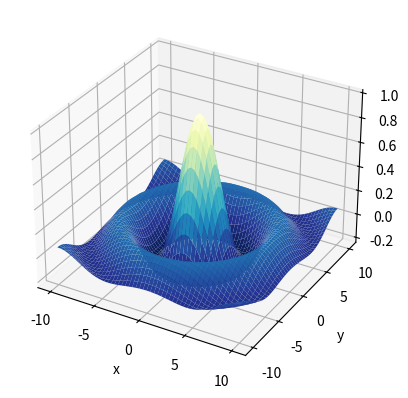
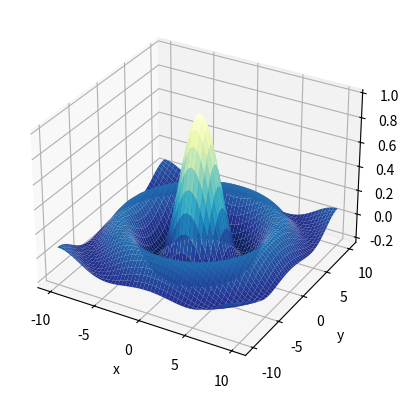

These charts were generated, in order, by the following Python code:
# 生成数组的函数

import numpy as np
import matplotlib.pyplot as plt
from mpl_toolkits.mplot3d import Axes3D
from matplotlib import cm


'''
arange
arange 类似于Python中的 range 函数，只不过返回的不是列表，而是数组：

arange(start, stop=None, step=1, dtype=None)
产生一个在区间 [start, stop) 之间，以 step 为间隔的数组，如果只输入一个参数，则默认从 0 开始，并以这个值为结束
'''

np.arange(4)
np.arange(1, stop=10, step=2, dtype=np.float64)
np.arange(0, 2 * np.pi, np.pi / 4)

# 由于存在精度问题,使用浮点数可能出现问题
np.arange(1.5, 2.7, 0.3)

'''
linspace
linspace(start, stop, N)

产生 N 个等距分布在 [start, stop]间的元素组成的数组，包括 start, stop

'''
np.linspace(0, 1, 5)

'''
logspace
logspace(start, stop, N)

产生 N 个对数等距分布的数组，默认以10为底
'''
np.logspace(0, 1, 5)

# meshgrid
# 有时候需要在二维平面中生成一个网格,这时候可以使用meshgrid 来完成这样的工作

x_ticks = np.linspace(-1, 1, 5)
y_ticks = np.linspace(-1, 1, 5)
x, y = np.meshgrid(x_ticks, y_ticks)
print(x)
print(y)


def f(x, y):
    """sinc 函数"""
    r = np.sqrt(x ** 2 + y ** 2)
    result = np.sin(r) / r
    result[r == 0] = 1.0
    return result


x_ticks = np.linspace(-10, 10, 51)
y_ticks = np.linspace(-10, 10, 51)

x, y = np.meshgrid(x_ticks, y_ticks, sparse=True)

z = f(x, y)

fig = plt.figure()
ax = fig.add_subplot(111, projection='3d')
ax.plot_surface(x, y, z,
                rstride=1, cstride=1,
                cmap=cm.YlGnBu_r)
ax.set_xlabel('x')
ax.set_ylabel('y')
ax.set_zlabel('z')

plt.show()

# ogrid, mgrid
'''
Matlab中有 meshgrid 的用法：

meshgrid(-1:.5:1, -1:.5:1)

Numpy的 meshgrid 并不支持这样的用法，但我们可以使用 ogrid / mgrid 来实现类似这样的用法。

ogrid 与 mgrid 的区别在于：

ogrid 相当于 meshgrid(indexing='ij', sparse=True)
mgrid 相当于 meshgrid(indexing='ij', sparse=False)
'''

x, y = np.ogrid[-1:1:.5, -1:1:.5]
print(x)
print(y)

x, y = np.ogrid[-10:10:51j, -10:10:51j]
print(x, y)
z = f(x, y)

fig = plt.figure()
ax = fig.add_subplot(111, projection='3d')
ax.plot_surface(x, y, z,
                rstride=1, cstride=1,
                cmap=cm.YlGnBu_r)
ax.set_xlabel('x')
ax.set_ylabel('y')
ax.set_zlabel('z')

plt.show()
# 这里交换了x, y的输入顺序

# r_, c_
'''
我们可以使用 r_ / c_ 来产生行向量或者列向量。
'''
# 使用切片产生
np.r_[0:1:.1]
# 复数步长制定数组长度
np.r_[0:1:5j]
# 连接多个序列，产生数组
np.r_[(2, 33, 11), 2.2, [3., 5]]
# 列向量
np.c_[1:3:5j]

# ones, zeros

'''
ones(shape,dtype=float64)
zeros(shape,dtype=float64)
生产一个制定形状的全0或全1的数组,还可以制定数组类型
'''
np.zeros(3)
np.ones([2, 3], dtype=np.float32)

# 生产一个全是5的数组
np.ones([2, 3]) * 5

# empty
'''
empty(shape, dtype=float64, oder='C')
也可以使用empty方法产生一个制定大小的数据(数组所指向的内存未被初始化,所以值随机),再用fill 方法填充
'''
a = np.empty(2)
print(a)
a.fill(5)
print(a)

# 另外一种替代方法使用索引,不过速度会少慢一些
a[:] = 5


# empty_like, ones_like,zeros_like
'''
empty_like(a)
ones_like(a)
zeros_like(a)

产生一个跟 a 大小一样，类型一样的对应数组.
'''
a = np.arange(0, 10, 2.5)
print(a)

np.empty_like(a)
print(a)

np.zeros_like(a)
print(a)

print(np.ones_like(a))

# identity
'''
indentity(n, dtype=float64)
产生一个 n 乘 n 的单位矩阵
'''

np.identity(3)
